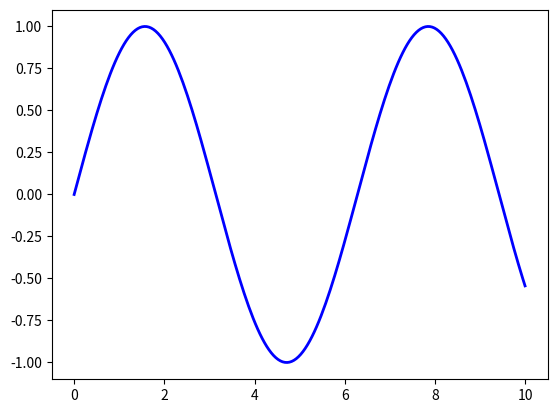
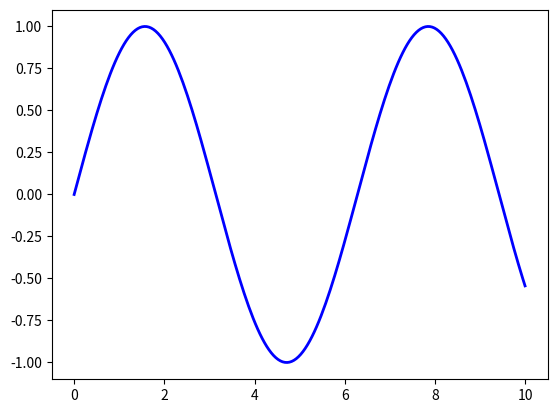
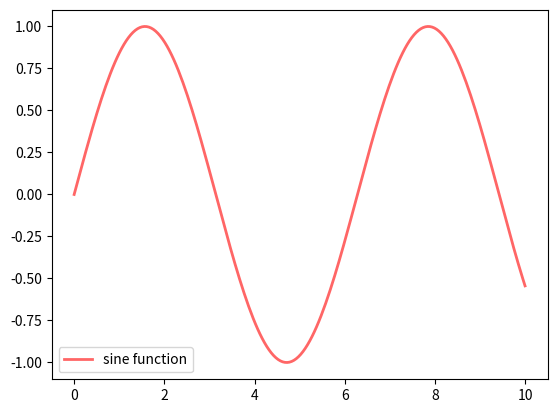
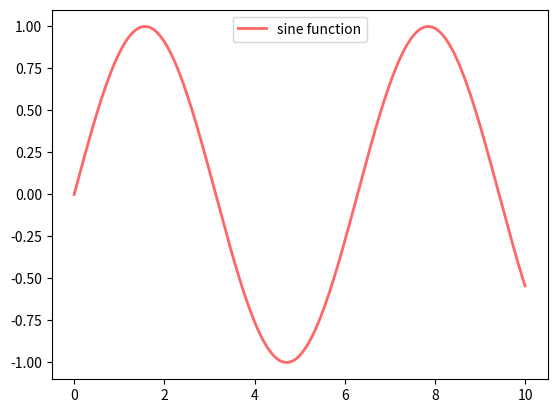
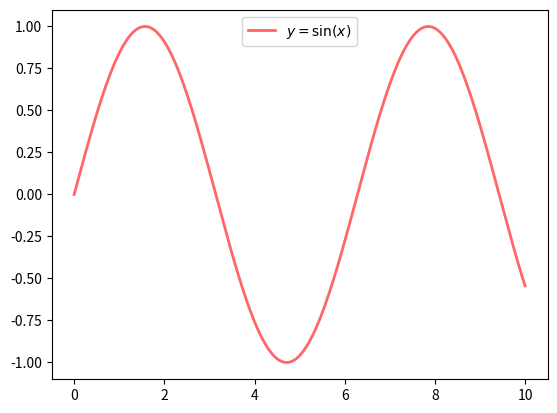
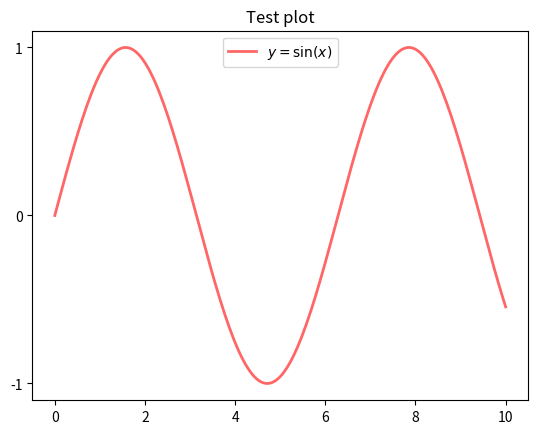
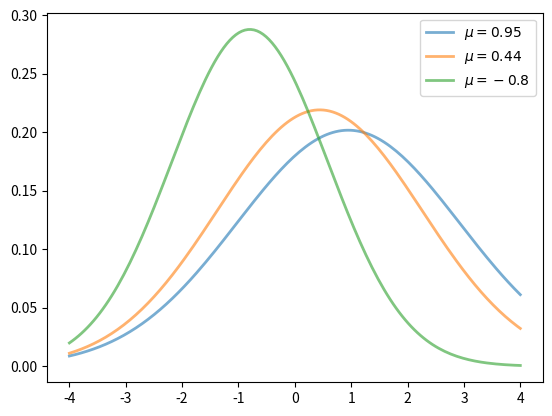
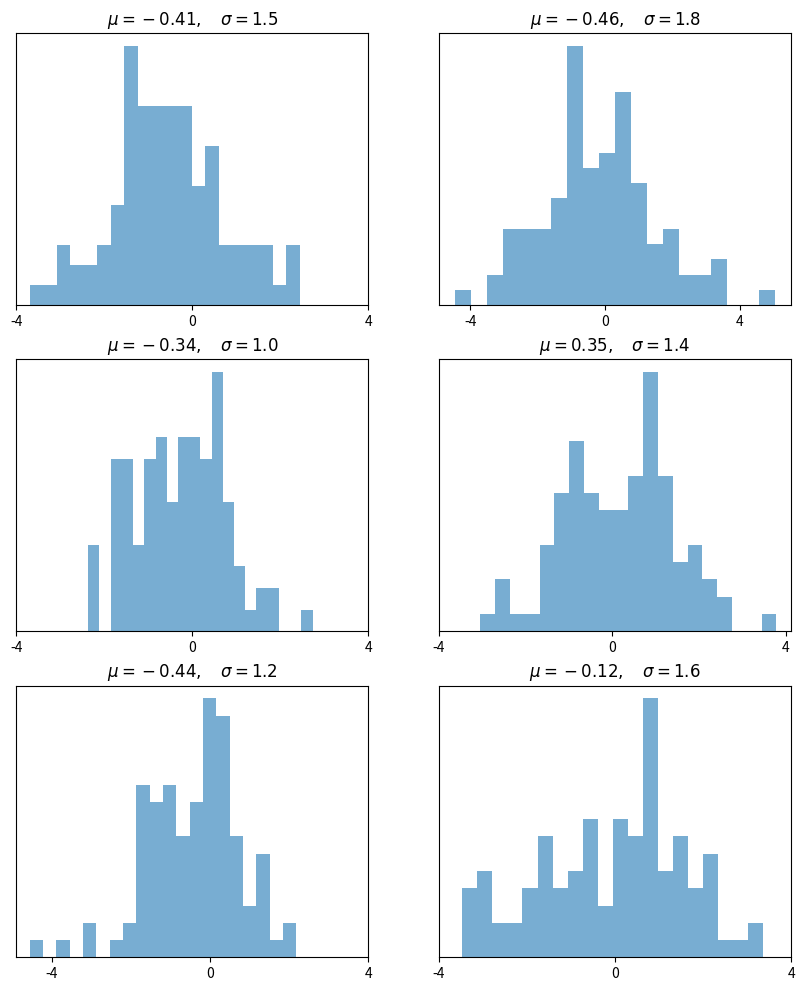
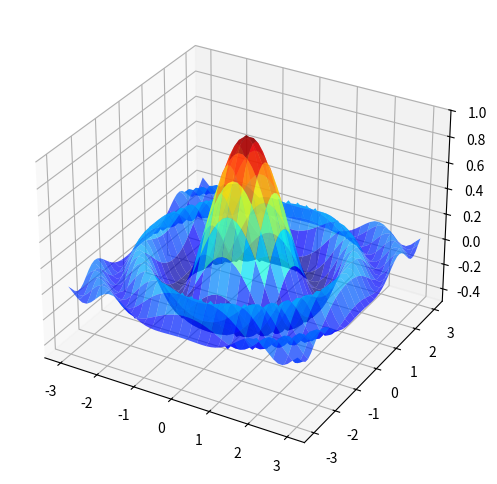
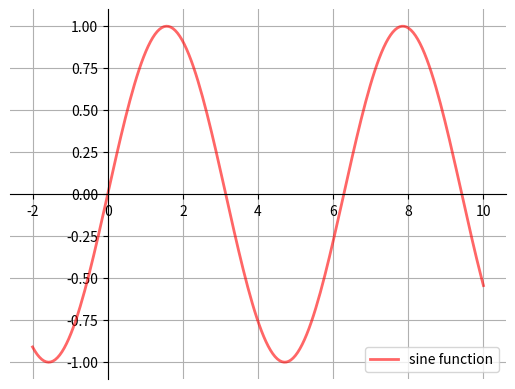
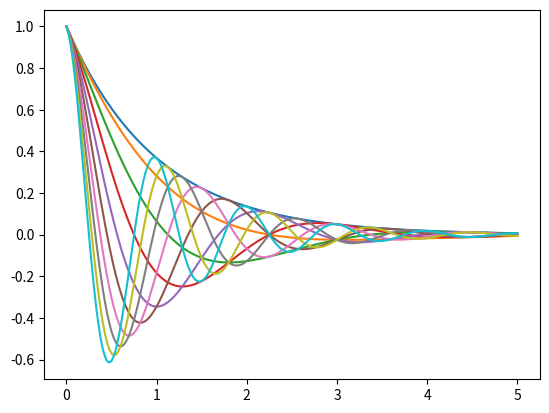

Source code (Python) for these figures, in order:
import matplotlib.pyplot as plt
%matplotlib inline
import numpy as np

x = np.linspace(0, 10, 200)
y = np.sin(x)

plt.plot(x, y, 'b-', linewidth=2)
plt.show()

fig, ax = plt.subplots()
ax.plot(x, y, 'b-', linewidth=2)
plt.show()

fig, ax = plt.subplots()
ax.plot(x, y, 'r-', linewidth=2, label='sine function', alpha=0.6)
ax.legend()
plt.show()

fig, ax = plt.subplots()
ax.plot(x, y, 'r-', linewidth=2, label='sine function', alpha=0.6)
ax.legend(loc='upper center')
plt.show()

fig, ax = plt.subplots()
ax.plot(x, y, 'r-', linewidth=2, label='$y=\sin(x)$', alpha=0.6)
ax.legend(loc='upper center')
plt.show()

fig, ax = plt.subplots()
ax.plot(x, y, 'r-', linewidth=2, label='$y=\sin(x)$', alpha=0.6)
ax.legend(loc='upper center')
ax.set_yticks([-1, 0, 1])
ax.set_title('Test plot')
plt.show()

from scipy.stats import norm
from random import uniform

fig, ax = plt.subplots()
x = np.linspace(-4, 4, 150)
for i in range(3):
    m, s = uniform(-1, 1), uniform(1, 2)
    y = norm.pdf(x, loc=m, scale=s)
    current_label = f'$\mu = {m:.2}$'
    ax.plot(x, y, linewidth=2, alpha=0.6, label=current_label)
ax.legend()
plt.show()

num_rows, num_cols = 3, 2
fig, axes = plt.subplots(num_rows, num_cols, figsize=(10, 12))
for i in range(num_rows):
    for j in range(num_cols):
        m, s = uniform(-1, 1), uniform(1, 2)
        x = norm.rvs(loc=m, scale=s, size=100)
        axes[i, j].hist(x, alpha=0.6, bins=20)
        t = f'$\mu = {m:.2}, \quad \sigma = {s:.2}$'
        axes[i, j].set(title=t, xticks=[-4, 0, 4], yticks=[])
plt.show()

from mpl_toolkits.mplot3d.axes3d import Axes3D
from matplotlib import cm


def f(x, y):
    return np.cos(x**2 + y**2) / (1 + x**2 + y**2)

xgrid = np.linspace(-3, 3, 50)
ygrid = xgrid
x, y = np.meshgrid(xgrid, ygrid)

fig = plt.figure(figsize=(8, 6))
ax = fig.add_subplot(111, projection='3d')
ax.plot_surface(x,
                y,
                f(x, y),
                rstride=2, cstride=2,
                cmap=cm.jet,
                alpha=0.7,
                linewidth=0.25)
ax.set_zlim(-0.5, 1.0)
plt.show()

def subplots():
    "Custom subplots with axes through the origin"
    fig, ax = plt.subplots()

    # Set the axes through the origin
    for spine in ['left', 'bottom']:
        ax.spines[spine].set_position('zero')
    for spine in ['right', 'top']:
        ax.spines[spine].set_color('none')

    ax.grid()
    return fig, ax


fig, ax = subplots()  # Call the local version, not plt.subplots()
x = np.linspace(-2, 10, 200)
y = np.sin(x)
ax.plot(x, y, 'r-', linewidth=2, label='sine function', alpha=0.6)
ax.legend(loc='lower right')
plt.show()

def f(x, θ):
    return np.cos(np.pi * θ * x ) * np.exp(- x)

θ_vals = np.linspace(0, 2, 10)
x = np.linspace(0, 5, 200)
fig, ax = plt.subplots()

for θ in θ_vals:
    ax.plot(x, f(x, θ))

plt.show()